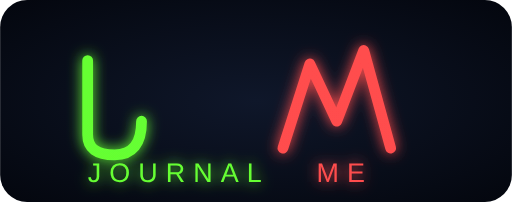
t = 0.00 s
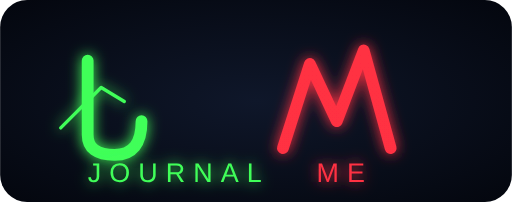
t = 0.75 s
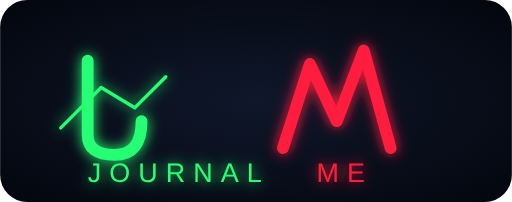
t = 1.25 s
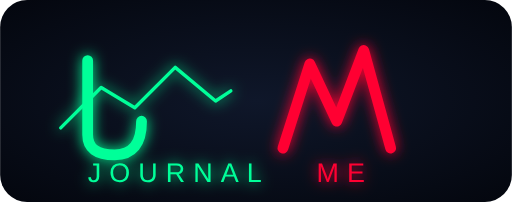
t = 2.00 s
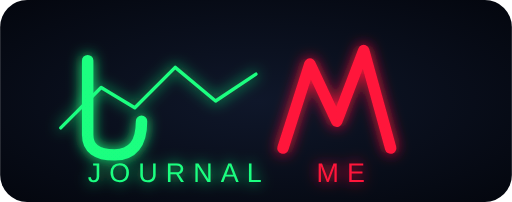
t = 2.50 s
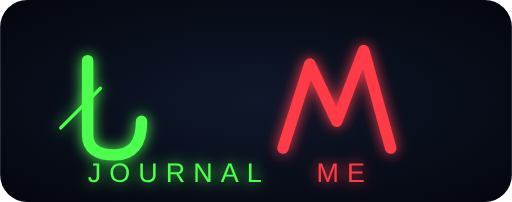
t = 3.50 s

The animated SVG that drew these frames (rendered in a browser with its animation timeline set to each time). Animation: 5 SMIL elements (animate=5); one cycle of 4.00 s, repeats indefinitely.

<svg width="760" height="300" viewBox="0 0 760 300" fill="none" xmlns="http://www.w3.org/2000/svg">

  <defs>
    <!-- Background -->
    <radialGradient id="bg" cx="50%" cy="50%" r="80%">
      <stop offset="0%" stop-color="#0F172A"/>
      <stop offset="100%" stop-color="#02040A"/>
    </radialGradient>

    <!-- Neon Green -->
    <linearGradient id="greenGrad" x1="0" y1="0" x2="0" y2="200">
      <stop offset="0%" stop-color="#66FF33">
        <animate attributeName="stop-color"
          values="#66FF33;#00FF99;#66FF33"
          dur="4s" repeatCount="indefinite"/>
      </stop>
      <stop offset="100%" stop-color="#00FF99"/>
    </linearGradient>

    <!-- Neon Red -->
    <linearGradient id="redGrad" x1="0" y1="0" x2="0" y2="200">
      <stop offset="0%" stop-color="#FF4D4D">
        <animate attributeName="stop-color"
          values="#FF4D4D;#FF0033;#FF4D4D"
          dur="4s" repeatCount="indefinite"/>
      </stop>
      <stop offset="100%" stop-color="#FF0033"/>
    </linearGradient>

    <!-- Strong Glow -->
    <filter id="glow" x="-200%" y="-200%" width="400%" height="400%">
      <feGaussianBlur stdDeviation="10" result="blur"/>
      <feMerge>
        <feMergeNode in="blur"/>
        <feMergeNode in="SourceGraphic"/>
      </feMerge>
    </filter>

  </defs>

  <!-- Background -->
  <rect width="760" height="300" rx="40" fill="url(#bg)"/>

  <!-- Animated Market Line -->
  <path d="M90 190 
           L150 130 
           L200 160 
           L260 100 
           L320 150 
           L380 110"
        stroke="url(#greenGrad)"
        stroke-width="5"
        stroke-linecap="round"
        stroke-linejoin="round"
        filter="url(#glow)"
        stroke-dasharray="500"
        stroke-dashoffset="500">
      <animate attributeName="stroke-dashoffset"
        from="500" to="0"
        dur="3s"
        repeatCount="indefinite"/>
  </path>

  <!-- J -->
  <path d="M130 90 
           V200 
           Q130 230 170 230 
           Q210 230 210 180"
        stroke="url(#greenGrad)"
        stroke-width="16"
        stroke-linecap="round"
        stroke-linejoin="round"
        filter="url(#glow)">
      <animate attributeName="stroke-width"
        values="16;18;16"
        dur="2s"
        repeatCount="indefinite"/>
  </path>

  <!-- M -->
  <path d="M420 220 
           L460 95 
           L500 180 
           L540 75 
           L580 220"
        stroke="url(#redGrad)"
        stroke-width="16"
        stroke-linecap="round"
        stroke-linejoin="round"
        filter="url(#glow)">
      <animate attributeName="stroke-width"
        values="16;18;16"
        dur="2s"
        repeatCount="indefinite"/>
  </path>

  <!-- Brand Text -->
  <text x="130" y="270"
        font-family="Helvetica, Arial, sans-serif"
        font-size="40"
        letter-spacing="12"
        fill="url(#greenGrad)"
        filter="url(#glow)">
        JOURNAL
  </text>

  <text x="470" y="270"
        font-family="Helvetica, Arial, sans-serif"
        font-size="40"
        letter-spacing="12"
        fill="url(#redGrad)"
        filter="url(#glow)">
        ME
  </text>

</svg>
